Run: headless pygame with SDL's dummy video driver; simulated clock (each Clock.tick advances the game by its frame time, no real sleeping); random seed 0; keys injected as events and as key.get_pressed() state; mouse plan: one left click at the window centre at the start of phase 2, then a move to the lower-right quarter at the start of phase 3.
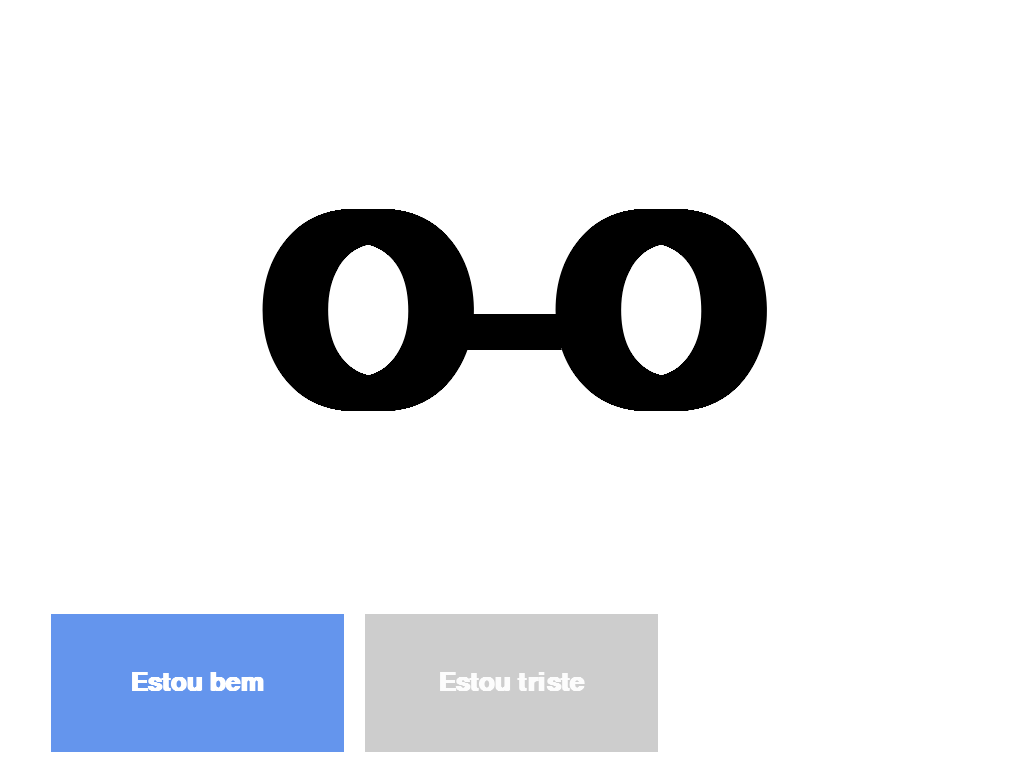
Frame 1 of 4 · flips 1–60 · no input
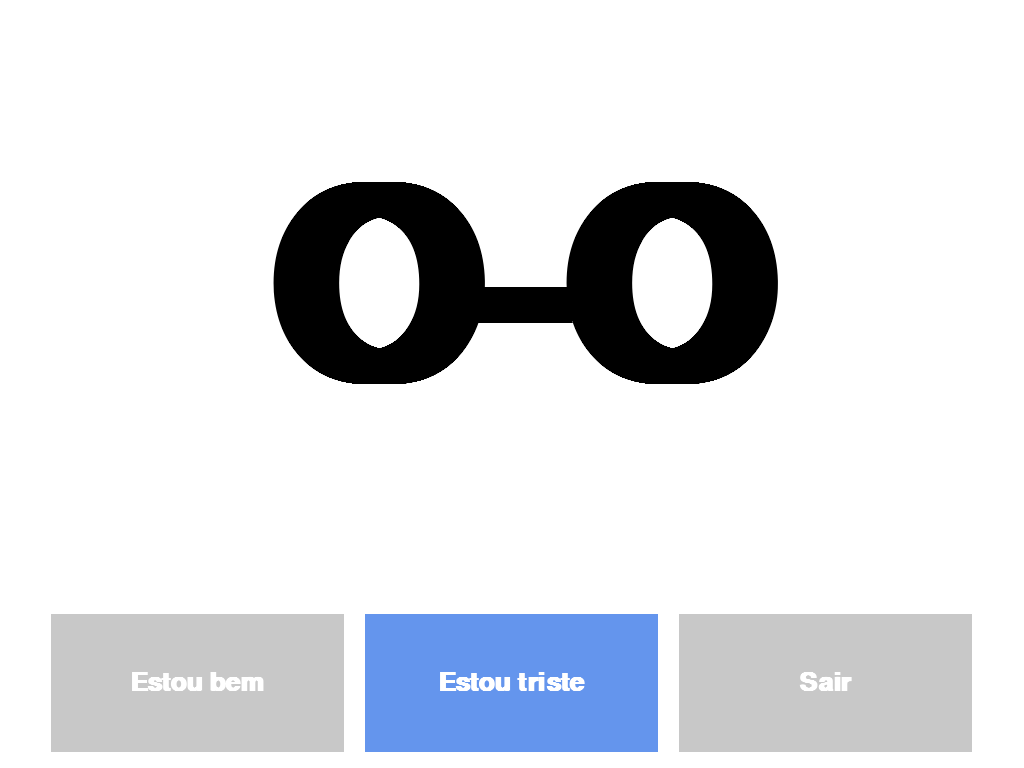
Frame 2 of 4 · flips 61–180 · clicked the window centre · tapped SPACE, RETURN · held RIGHT (→), D
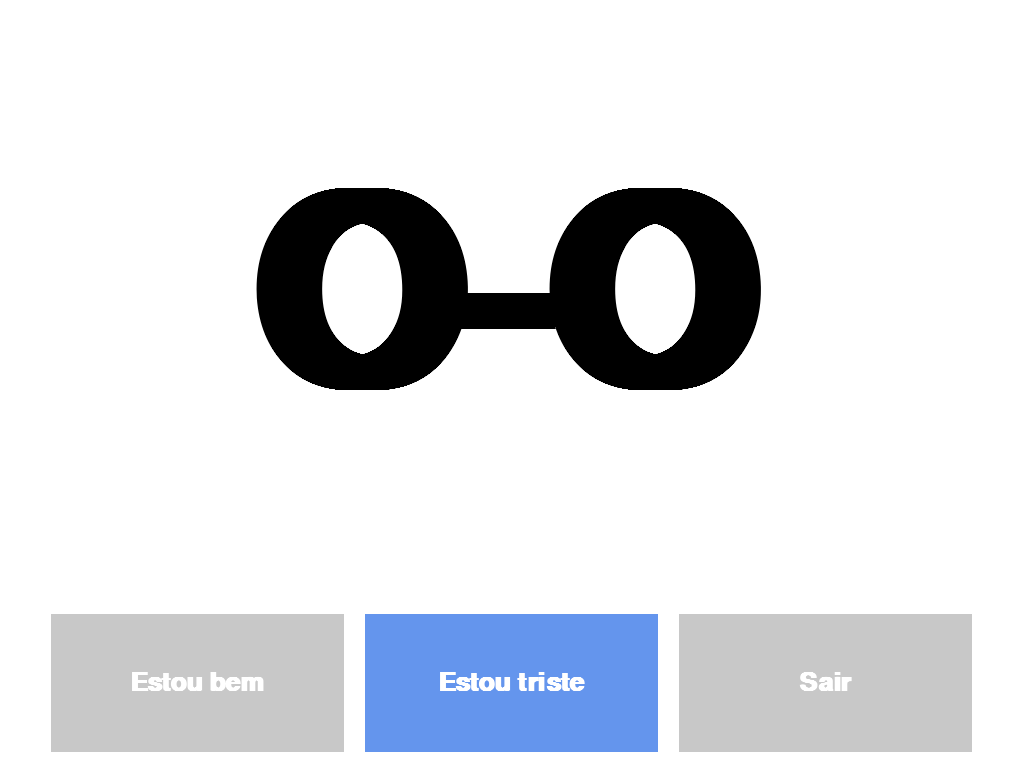
Frame 3 of 4 · flips 181–300 · moved the mouse to the lower-right quarter · held DOWN (↓), S
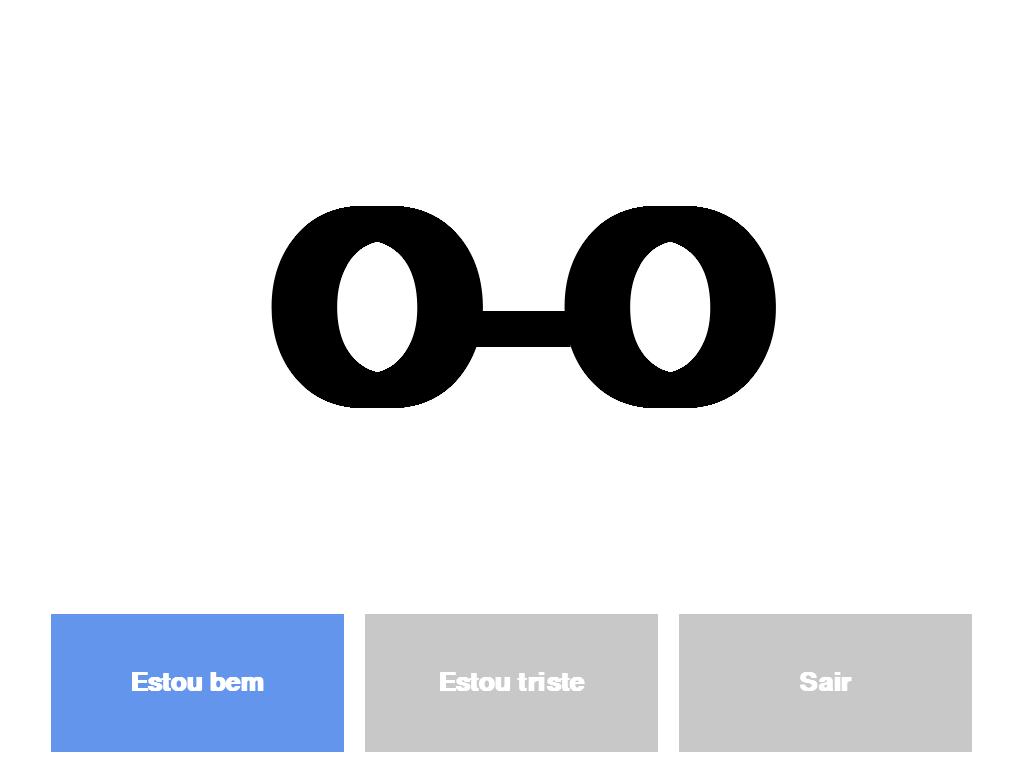
Frame 4 of 4 · flips 301–420 · held LEFT (←), A, UP (↑), W

The pygame program that drew these frames:

import pygame
import sys
import math

BRANCO      = (255, 255, 255)
PRETO       = (0,     0,   0)
AZUL        = (70,  130, 180)
CINZA       = (200, 200, 200)
SELECIONADO = (100, 149, 237)

ROSTO_BASE = ["O-O", "^-^"]

def inicializar_pygame():
    pygame.init()
    info = pygame.display.Info()
    screen = pygame.display.set_mode((info.current_w, info.current_h), pygame.FULLSCREEN)
    clock = pygame.time.Clock()
    return screen, clock

def create_buttons(screen_width, screen_height, rotulos):
    margem = screen_width * 0.05
    espaco = screen_width * 0.02
    altura_botao = screen_height * 0.18
    largura_botao = (screen_width - (2 * margem) - (len(rotulos) - 1) * espaco) / len(rotulos)
    y = screen_height - screen_height * 0.2
    botoes = []
    x0 = (screen_width - (3*largura_botao + 2*espaco)) / 2
    for i, rtl in enumerate(rotulos):
        botao = pygame.Rect(x0 + i * (largura_botao + espaco), y, largura_botao, altura_botao)
        botoes.append((botao, rtl))
    return botoes

def desenhar_rosto(screen, fonte, estado, centro):
    texto = fonte.render(ROSTO_BASE[estado], True, PRETO)
    screen.blit(texto, texto.get_rect(center=centro))

def atualizar_estado_rosto(tempo, ultimo_tempo_troca, piscando):
    if not piscando and (tempo - ultimo_tempo_troca >= 2.4):
        return 1, tempo, True
    elif piscando and (tempo - ultimo_tempo_troca >= 0.3):
        return 0, tempo, False
    return None

def desenhar_botoes(screen, botoes, fonte_botao, indice_selecionado):
    for i, (botao, rotulo) in enumerate(botoes):
        cor = SELECIONADO if i == indice_selecionado else CINZA
        #sombra = pygame.Rect(botao.x + 5, botao.y + 5, botao.width, botao.height)
        pygame.draw.rect(screen, cor, botao, border_radius=12)
        texto = fonte_botao.render(rotulo, True, BRANCO)
        texto_rect = texto.get_rect(center=botao.center)
        screen.blit(texto, texto_rect)

def desenhar_botoes_fade(screen, botoes, fonte_botao, indice_selecionado,
                        animation_start, fade_duration, delay_between):
    now = pygame.time.get_ticks()
    for i, (rect, rotulo) in enumerate(botoes):
        # 1) calcula alpha
        t_i = now - (animation_start + i * delay_between)
        if t_i <= 0:
            alpha = 0
        elif t_i >= fade_duration:
            alpha = 255
        else:
            alpha = int(255 * (t_i / fade_duration))

        # 2) prepara surface transparente
        surf = pygame.Surface((rect.width, rect.height), pygame.SRCALPHA)
        cor = SELECIONADO if i == indice_selecionado else CINZA
        surf.fill((*cor, alpha))

        # 3) renderiza texto com o mesmo alpha
        txt = fonte_botao.render(rotulo, True, BRANCO)
        txt.set_alpha(alpha)
        txt_rect = txt.get_rect(center=(rect.width // 2, rect.height // 2))
        surf.blit(txt, txt_rect)

        # 4) desenha no screen
        screen.blit(surf, (rect.x, rect.y))

def manipular_entrada(evento, botoes, indice_selecionado):
    running = True
    msg = None
    selected_idx = indice_selecionado
    if evento.type == pygame.MOUSEBUTTONDOWN:
        for i, (botao, rotulo) in enumerate(botoes):
            if botao.collidepoint(evento.pos):
                selected_idx = i
                if i == 0:   msg = "Usuário está bem"
                elif i == 1: msg = "Usuário se sente triste"
                elif i == 2: running = False
    elif evento.type == pygame.KEYDOWN:
        if evento.key == pygame.K_LEFT:
            selected_idx = (selected_idx - 1) % len(botoes)
        elif evento.key == pygame.K_RIGHT:
            selected_idx = (selected_idx + 1) % len(botoes)
        elif evento.key in (pygame.K_RETURN, pygame.K_KP_ENTER):
            if selected_idx == 0:   msg = "Usuário está bem"
            elif selected_idx == 1: msg = "Usuário se sente triste"
            elif selected_idx == 2: running = False
    return selected_idx, running, msg

def main():
    screen, clock = inicializar_pygame()
    largura, altura = screen.get_size()
    fonte_rosto = pygame.font.SysFont("Arial", int(altura * 0.5), bold=True)
    fonte_botao = pygame.font.SysFont("Arial", int(altura * 0.05), bold=True)
    rotulos = ["Estou bem", "Estou triste", "Sair"]
    botoes = create_buttons(largura, altura, rotulos)

    animation_start = pygame.time.get_ticks()
    fade_duration   = 500
    delay_between   = 500

    tempo = 0
    ultimo_tempo_troca = 0
    piscando = False
    indice_rosto = 0
    indice_selecionado = 0
    running = True



    while running:
        dt = clock.tick(60) / 1000.0  # segundos desde último frame
        tempo += dt

        resultado = atualizar_estado_rosto(tempo, ultimo_tempo_troca, piscando)
        if resultado:
            indice_rosto, ultimo_tempo_troca, piscando = resultado
        
        for evt in pygame.event.get():
            if evt.type == pygame.QUIT:
                running = False
            else:
                indice_selecionado, running, msg = manipular_entrada(evt, botoes, indice_selecionado)
                if msg:
                    print(msg)

        screen.fill(BRANCO)
        x_off = math.cos(tempo*2) * 10
        y_off = math.sin(tempo*2) * 20
        centro = (largura // 2 + int(x_off), int(altura*0.4) + int(y_off))
        desenhar_rosto(screen, fonte_rosto, indice_rosto, centro)
        desenhar_botoes_fade(
            screen, botoes, fonte_botao, indice_selecionado,
            animation_start, fade_duration, delay_between
        )

        pygame.display.flip()

    pygame.quit()
    sys.exit()

if __name__ == "__main__":
    main()
